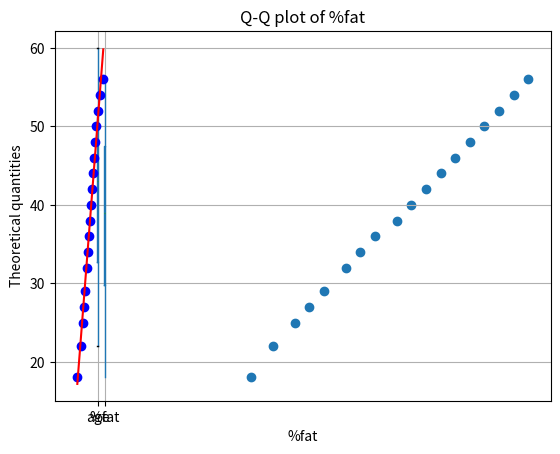

Here is the Python script that generated this plot:
import pandas as pd
import matplotlib.pyplot as plt
import numpy as np
from scipy import stats
df=pd.DataFrame({
    'age':[22,25,28,30,32,35,37,39,42,44,46,48,50,52,54,56,58,60],
    '%fat':[18,22,25,27,29,32,34,36,38,40,42,44,46,48,50,52,54,56]})
print("Mean of age:",df['age'].mean())
print("Median of age:",df['age'].median())
print("Standard deviation of age :",df['age'].std())
print("Mean of %fat:",df['%fat'].mean())
print("Median %fat:",df['%fat'].median())
print("Standard deviation of %fat :",df['%fat'].std())
df.boxplot(column=['age','%fat'])
plt.show()
plt.scatter(df['age'],df['%fat'])
plt.xlabel("Age")
plt.ylabel("%fat")
plt.title("Scatter plot of Age vs %fat")
plt.show()
stats.probplot(df['%fat'],plot=plt)
plt.xlabel("%fat")
plt.ylabel('Theoretical quantities')
plt.title('Q-Q plot of %fat')
plt.show()
